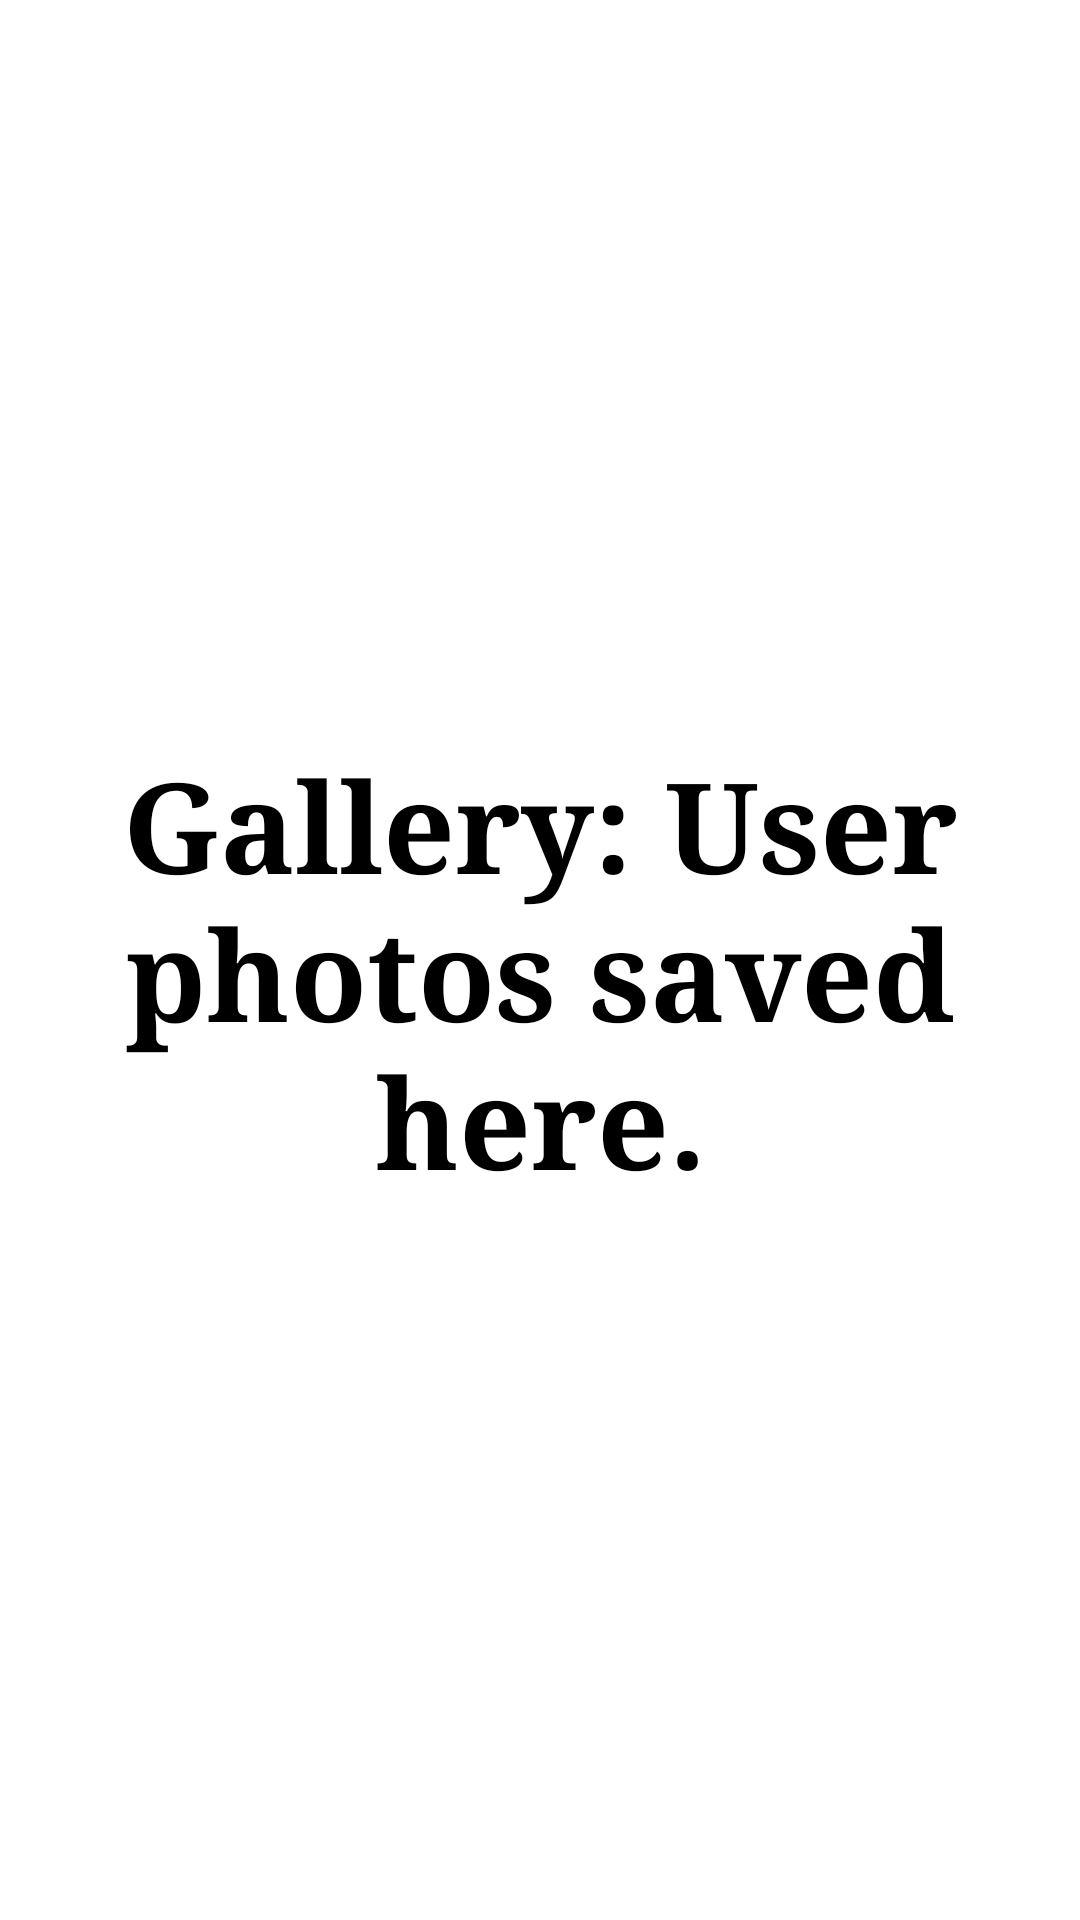

Android layout source for this screen:
<!-- AndroidManifest.xml: application theme Theme.EcoContributorApplication -->
<!-- res/layout/fragment_gallery.xml -->
<?xml version="1.0" encoding="utf-8"?>
<androidx.constraintlayout.widget.ConstraintLayout xmlns:android="http://schemas.android.com/apk/res/android"
    xmlns:app="http://schemas.android.com/apk/res-auto"
    xmlns:tools="http://schemas.android.com/tools"
    android:layout_width="match_parent"
    android:layout_height="match_parent"
    tools:context=".ui.gallery.GalleryFragment">

    <TextView
        android:id="@+id/text_gallery"
        android:layout_width="match_parent"
        android:layout_height="wrap_content"
        android:layout_marginStart="8dp"
        android:layout_marginTop="8dp"
        android:layout_marginEnd="8dp"
        android:textAlignment="center"
        android:text="Gallery: User photos saved here."
        android:textSize="42sp"
        android:fontFamily="serif"
        android:textStyle="bold"
        android:textColor="@color/black"
        app:layout_constraintBottom_toBottomOf="parent"
        app:layout_constraintEnd_toEndOf="parent"
        app:layout_constraintStart_toStartOf="parent"
        app:layout_constraintTop_toTopOf="parent" />
</androidx.constraintlayout.widget.ConstraintLayout>
<!-- resources referenced by this layout -->
<resources>
  <color name="black">#FF000000</color>
  <style name="Theme.EcoContributorApplication" parent="Theme.MaterialComponents.DayNight.DarkActionBar">
          
          <item name="colorPrimary">@color/purple_500</item>
          <item name="colorPrimaryVariant">@color/teal_700</item>
          
          <item name="colorOnPrimary">@color/black</item>
          
          <item name="colorSecondary">@color/teal_200</item>
          <item name="colorSecondaryVariant">@color/teal_700</item>
          <item name="colorOnSecondary">@color/black</item>
          
          <item name="android:statusBarColor">?attr/colorPrimaryVariant</item>
          
      </style>
  <color name="purple_500">#FF18ff7e</color>
  <color name="teal_700">#FF033000</color>
  <color name="teal_200">#FF0eff00</color>
</resources>
